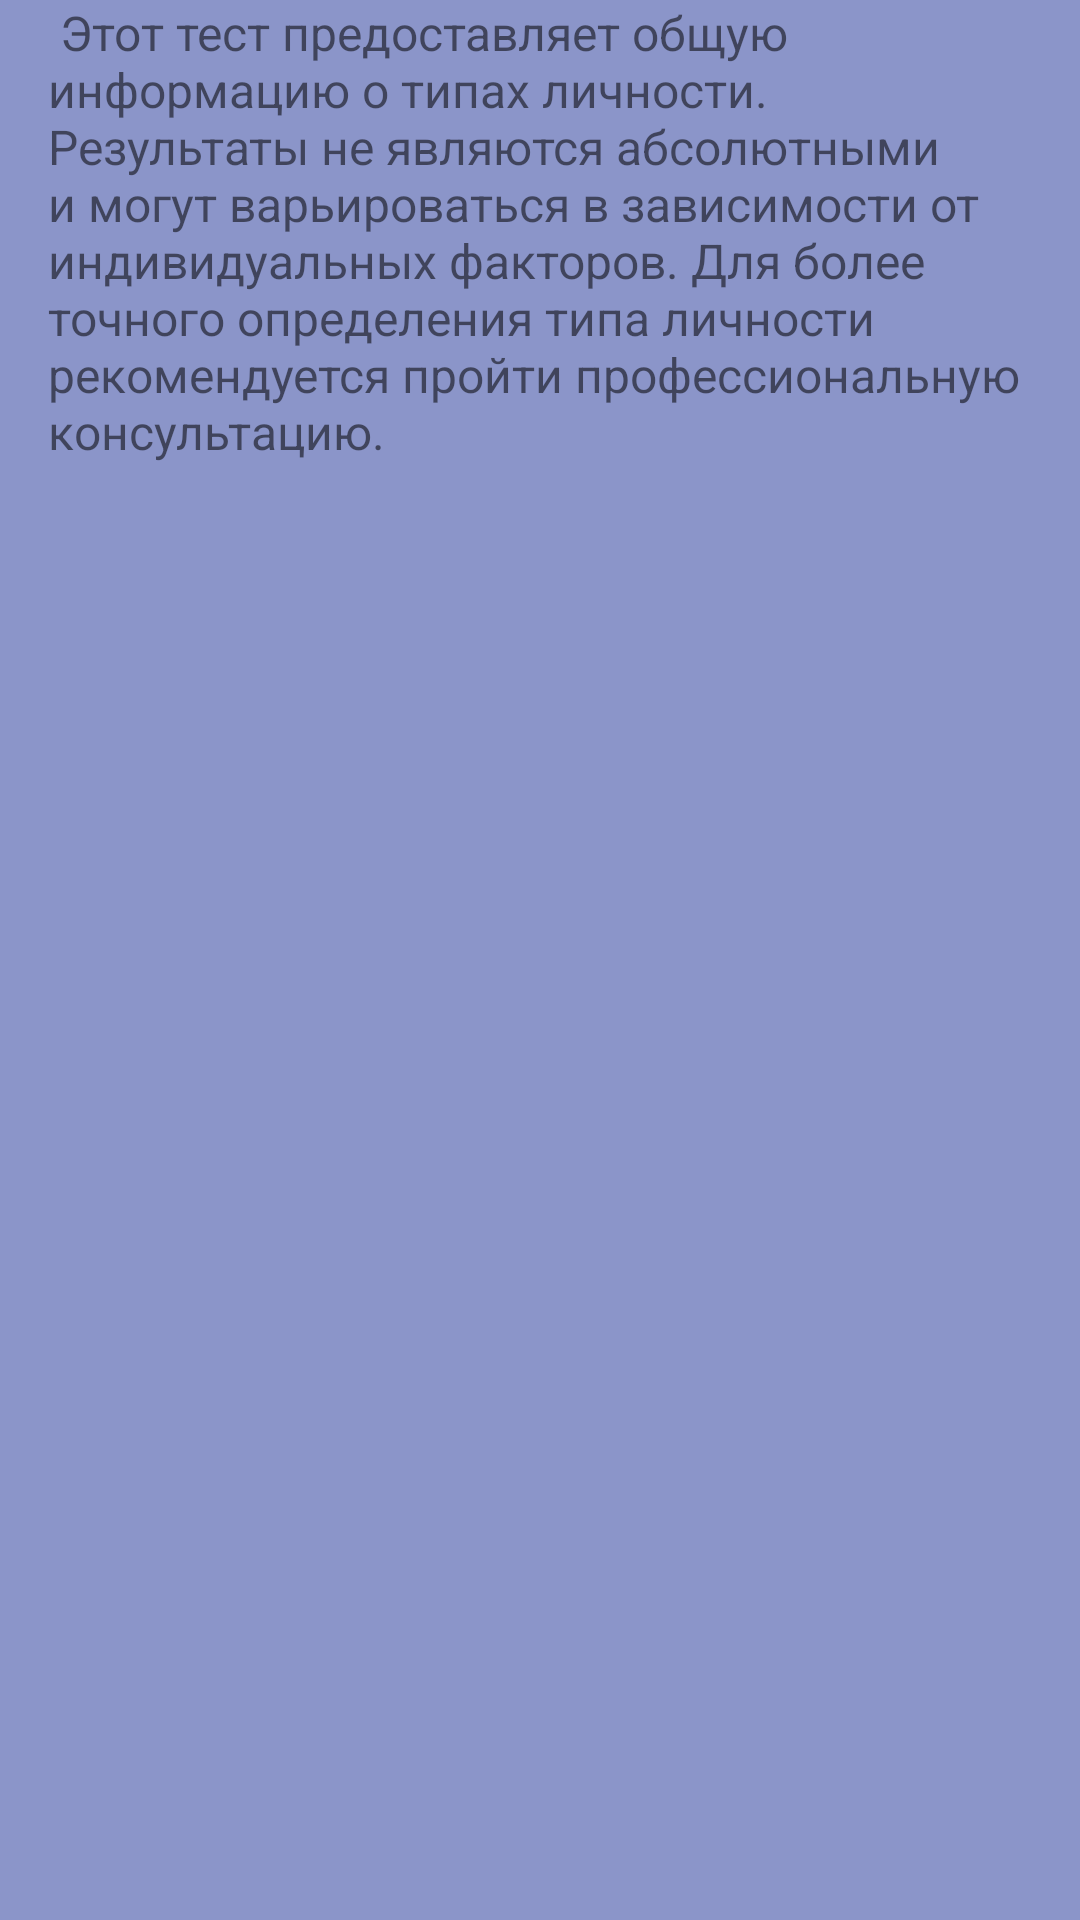

The Android layout XML behind this screen, and the referenced resources:
<!-- AndroidManifest.xml: application theme Theme.Cursovoi_test -->
<!-- res/layout/fragment_home.xml -->
<?xml version="1.0" encoding="utf-8"?>
<androidx.constraintlayout.widget.ConstraintLayout xmlns:android="http://schemas.android.com/apk/res/android"
    xmlns:app="http://schemas.android.com/apk/res-auto"
    xmlns:tools="http://schemas.android.com/tools"
    android:layout_width="match_parent"
    android:layout_height="match_parent"
    android:background="@color/button_color1"
    tools:context=".ui.home.HomeFragment">

    <TextView
        android:id="@+id/disclaimerTextView"
        android:layout_width="0dp"
        android:layout_height="wrap_content"
        android:layout_marginStart="16dp"
        android:layout_marginEnd="16dp"
        android:text="@string/disclaimer_text"
        android:textAlignment="textStart"
        android:textSize="16sp"
        app:layout_constraintEnd_toEndOf="parent"
        app:layout_constraintHorizontal_bias="0.0"
        app:layout_constraintStart_toStartOf="parent"
        app:layout_constraintTop_toTopOf="parent" />

    <androidx.recyclerview.widget.RecyclerView
        android:id="@+id/recyclerView"
        android:layout_width="383dp"
        android:layout_height="454dp"
        android:layout_marginStart="16dp"
        android:layout_marginTop="16dp"
        android:layout_marginEnd="16dp"
        android:layout_marginBottom="16dp"
        app:layout_constraintBottom_toBottomOf="parent"
        app:layout_constraintEnd_toEndOf="parent"
        app:layout_constraintStart_toStartOf="parent"
        app:layout_constraintTop_toBottomOf="@+id/disclaimerTextView"
        app:layout_constraintVertical_bias="0.028" />

</androidx.constraintlayout.widget.ConstraintLayout>
<!-- resources referenced by this layout -->
<resources>
  <color name="button_color1">#8b95c9</color>
  <string name="disclaimer_text">
          Этот тест предоставляет общую информацию о типах личности.
          Результаты не являются абсолютными и могут варьироваться в зависимости от индивидуальных факторов.
          Для более точного определения типа личности рекомендуется пройти профессиональную консультацию.
      </string>
  <style name="Theme.Cursovoi_test" parent="Theme.MaterialComponents.DayNight.DarkActionBar">
          
          <item name="colorPrimary">@color/purple_500</item>
          <item name="colorPrimaryVariant">@color/purple_700</item>
          <item name="colorOnPrimary">@color/white</item>
          
          <item name="colorSecondary">@color/teal_200</item>
          <item name="colorSecondaryVariant">@color/teal_700</item>
          <item name="colorOnSecondary">@color/black</item>
          
          <item name="android:statusBarColor">?attr/colorPrimaryVariant</item>
          
      </style>
  <color name="purple_500">#FF6200EE</color>
  <color name="purple_700">#FF3700B3</color>
  <color name="white">#FFFFFF</color>
  <color name="teal_200">#FF03DAC5</color>
  <color name="teal_700">#FF018786</color>
  <color name="black">#000000</color>
</resources>
